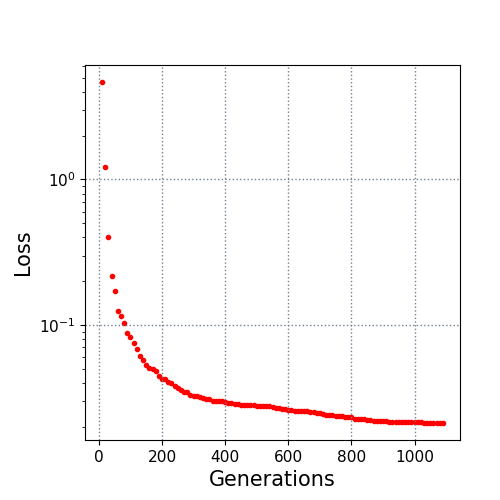

The table this chart was drawn from, first rows:
10.0, 4.667661
20.0, 1.215
30.0, 0.4011
40.0, 0.216
50.0, 0.1711
60.0, 0.1256
70.0, 0.115
80.0, 0.1031
90.0, 0.08744
100.0, 0.08318
110.0, 0.07476
120.0, 0.06872
130.0, 0.06151
140.0, 0.05719
150.0, 0.05341
160.0, 0.05079
170.0, 0.04947
180.0, 0.04847
190.0, 0.04469
200.0, 0.04252
210.0, 0.0424
220.0, 0.04055
230.0, 0.04008
240.0, 0.03821
250.0, 0.03705
260.0, 0.03556
270.0, 0.03483
280.0, 0.03437
290.0, 0.03298
300.0, 0.03243
310.0, 0.03243
320.0, 0.03185
330.0, 0.03143
340.0, 0.03114
350.0, 0.03105
360.0, 0.03022
370.0, 0.0301
380.0, 0.02999
390.0, 0.02988
400.0, 0.02945
410.0, 0.02922
420.0, 0.02922
430.0, 0.02877
440.0, 0.02849
450.0, 0.02826
460.0, 0.02821
470.0, 0.02821
480.0, 0.02811
490.0, 0.02795
500.0, 0.02786
510.0, 0.02766
520.0, 0.02766
530.0, 0.02766
540.0, 0.02754
550.0, 0.0274
560.0, 0.02688
570.0, 0.0267
580.0, 0.02649
590.0, 0.02625
600.0, 0.02607
610.0, 0.02602
... 48 more rows
